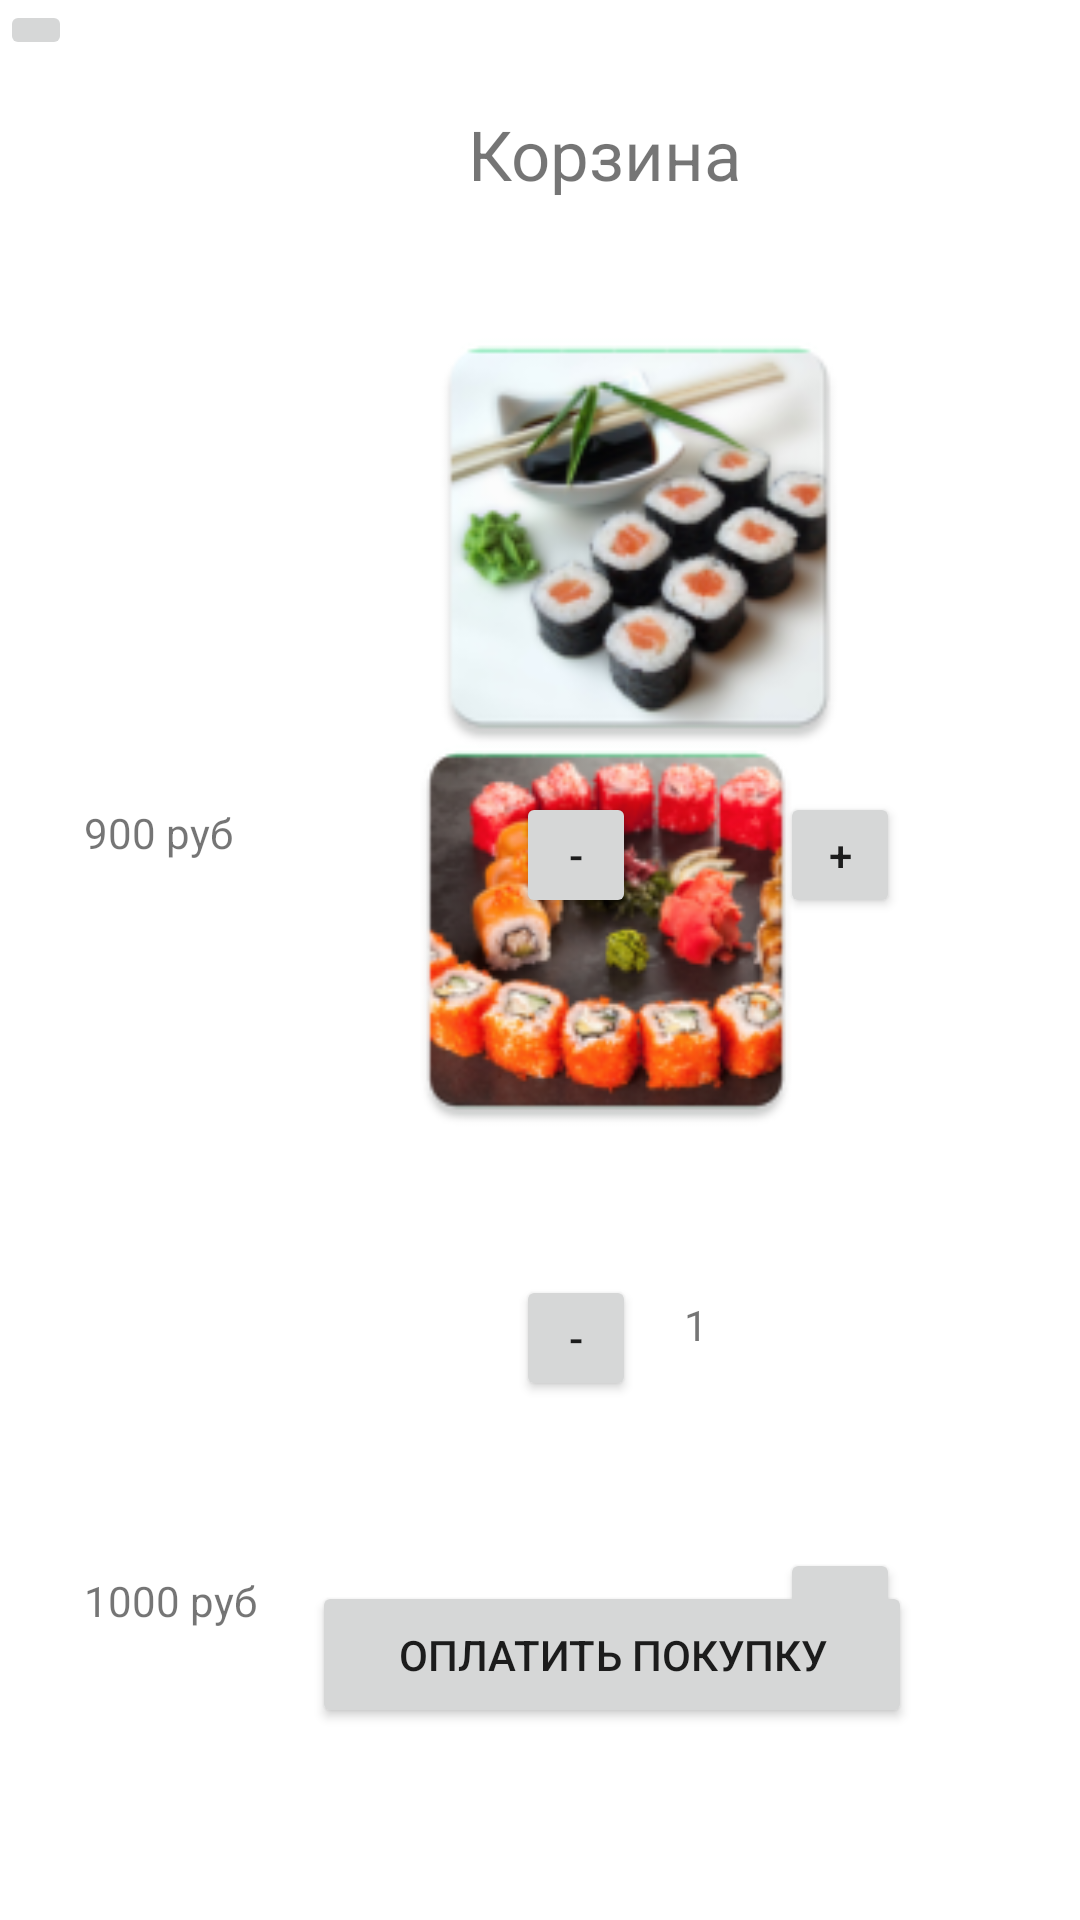

This screen was rendered from an Android layout file. Write that file and the resources it references.
<!-- AndroidManifest.xml: application theme Theme.PR8_Ivanchikov -->
<!-- res/layout/activity_main.xml -->
<?xml version="1.0" encoding="utf-8"?>
<androidx.constraintlayout.widget.ConstraintLayout xmlns:android="http://schemas.android.com/apk/res/android"
    xmlns:app="http://schemas.android.com/apk/res-auto"
    xmlns:tools="http://schemas.android.com/tools"
    android:layout_width="match_parent"
    android:layout_height="match_parent"
    tools:context=".MainActivity">

    <Button
        android:id="@+id/button4"
        android:layout_width="40dp"
        android:layout_height="42dp"
        android:layout_marginStart="172dp"
        android:layout_marginTop="24dp"
        android:text="-"
        app:layout_constraintBottom_toBottomOf="parent"
        app:layout_constraintStart_toStartOf="parent"
        app:layout_constraintTop_toBottomOf="@+id/imageView5"
        app:layout_constraintVertical_bias="0.089" />

    <TextView
        android:id="@+id/textView3"
        android:layout_width="wrap_content"
        android:layout_height="wrap_content"
        android:layout_marginStart="228dp"
        android:layout_marginTop="48dp"
        android:text="1"
        app:layout_constraintStart_toStartOf="parent"
        app:layout_constraintTop_toBottomOf="@+id/imageView5" />

    <Button
        android:id="@+id/button3"
        android:layout_width="40dp"
        android:layout_height="42dp"
        android:layout_marginStart="260dp"
        android:layout_marginTop="516dp"
        android:text="+"
        app:layout_constraintStart_toStartOf="parent"
        app:layout_constraintTop_toTopOf="parent" />

    <TextView
        android:id="@+id/textView"
        android:layout_width="94dp"
        android:layout_height="35dp"
        android:layout_marginStart="156dp"
        android:layout_marginTop="36dp"
        android:text="Корзина"
        android:textSize="23dp"
        app:layout_constraintStart_toStartOf="parent"
        app:layout_constraintTop_toTopOf="parent" />

    <ImageButton
        android:id="@+id/imageButton"
        android:layout_width="wrap_content"
        android:layout_height="wrap_content"
        app:srcCompat="@drawable/baseline_apps_24"
        tools:layout_editor_absoluteX="16dp"
        tools:layout_editor_absoluteY="16dp" />

    <Button
        android:id="@+id/button2"
        android:layout_width="40dp"
        android:layout_height="42dp"
        android:layout_marginStart="260dp"
        android:layout_marginTop="264dp"
        android:text="+"
        app:layout_constraintStart_toStartOf="parent"
        app:layout_constraintTop_toTopOf="parent" />

    <Button
        android:id="@+id/button"
        android:layout_width="40dp"
        android:layout_height="42dp"
        android:layout_marginStart="172dp"
        android:layout_marginTop="264dp"
        android:text="-"
        app:layout_constraintStart_toStartOf="parent"
        app:layout_constraintTop_toTopOf="parent" />

    <TextView
        android:id="@+id/textView2"
        android:layout_width="wrap_content"
        android:layout_height="wrap_content"
        android:layout_marginStart="228dp"
        android:layout_marginTop="276dp"
        android:text="1"
        app:layout_constraintStart_toStartOf="parent"
        app:layout_constraintTop_toTopOf="parent" />

    <ImageView
        android:id="@+id/imageView3"
        android:layout_width="338dp"
        android:layout_height="158dp"
        android:layout_marginStart="44dp"
        android:layout_marginTop="100dp"
        app:layout_constraintStart_toStartOf="parent"
        app:layout_constraintTop_toTopOf="parent"
        app:srcCompat="@mipmap/ic_launcher" />

    <ImageButton
        android:id="@+id/imageButton3"
        android:layout_width="wrap_content"
        android:layout_height="wrap_content"
        android:layout_marginStart="56dp"
        android:layout_marginTop="264dp"
        app:layout_constraintStart_toEndOf="@+id/button2"
        app:layout_constraintTop_toTopOf="parent"
        app:srcCompat="@drawable/baseline_add_shopping_cart_24" />

    <ImageButton
        android:id="@+id/imageButton4"
        android:layout_width="wrap_content"
        android:layout_height="wrap_content"
        android:layout_marginStart="56dp"
        android:layout_marginTop="200dp"
        app:layout_constraintStart_toEndOf="@+id/button3"
        app:layout_constraintTop_toBottomOf="@+id/imageButton3"
        app:srcCompat="@drawable/baseline_add_shopping_cart_24" />

    <ImageView
        android:id="@+id/imageView5"
        android:layout_width="252dp"
        android:layout_height="148dp"
        android:layout_marginStart="76dp"
        android:layout_marginBottom="256dp"
        app:layout_constraintBottom_toBottomOf="parent"
        app:layout_constraintStart_toStartOf="parent"
        app:srcCompat="@mipmap/ic_launcher2" />

    <TextView
        android:id="@+id/textView4"
        android:layout_width="105dp"
        android:layout_height="26dp"
        android:layout_marginStart="28dp"
        android:layout_marginTop="524dp"
        android:text="1000 руб"
        app:layout_constraintStart_toStartOf="parent"
        app:layout_constraintTop_toTopOf="parent" />

    <TextView
        android:id="@+id/textView5"
        android:layout_width="105dp"
        android:layout_height="26dp"
        android:layout_marginStart="28dp"
        android:layout_marginTop="268dp"
        android:text="900 руб"
        app:layout_constraintStart_toStartOf="parent"
        app:layout_constraintTop_toTopOf="parent" />

    <Button
        android:id="@+id/button5"
        android:layout_width="200dp"
        android:layout_height="49dp"
        android:layout_marginStart="104dp"
        android:layout_marginBottom="64dp"
        android:onClick="OnClick"
        android:text="Оплатить покупку"
        app:layout_constraintBottom_toBottomOf="parent"
        app:layout_constraintStart_toStartOf="parent" />

</androidx.constraintlayout.widget.ConstraintLayout>
<!-- resources referenced by this layout -->
<resources>
  <!-- mipmap ic_launcher: png bitmap (mipmap-hdpi, 10433 bytes) -->
  <!-- mipmap ic_launcher2: png bitmap (mipmap-hdpi, 11637 bytes) -->
  <style name="Theme.PR8_Ivanchikov" parent="Theme.MaterialComponents.DayNight.DarkActionBar">
          
          <item name="colorPrimary">@color/purple_500</item>
          <item name="colorPrimaryVariant">@color/purple_700</item>
          <item name="colorOnPrimary">@color/white</item>
          
          <item name="colorSecondary">@color/teal_200</item>
          <item name="colorSecondaryVariant">@color/teal_700</item>
          <item name="colorOnSecondary">@color/black</item>
          
          <item name="android:statusBarColor">?attr/colorPrimaryVariant</item>
          
      </style>
  <color name="purple_500">#ed2cec</color>
  <color name="purple_700">#FF3700B3</color>
  <color name="white">#FFFFFFFF</color>
  <color name="teal_200">#FF03DAC5</color>
  <color name="teal_700">#FF018786</color>
  <color name="black">#FF000000</color>
</resources>
